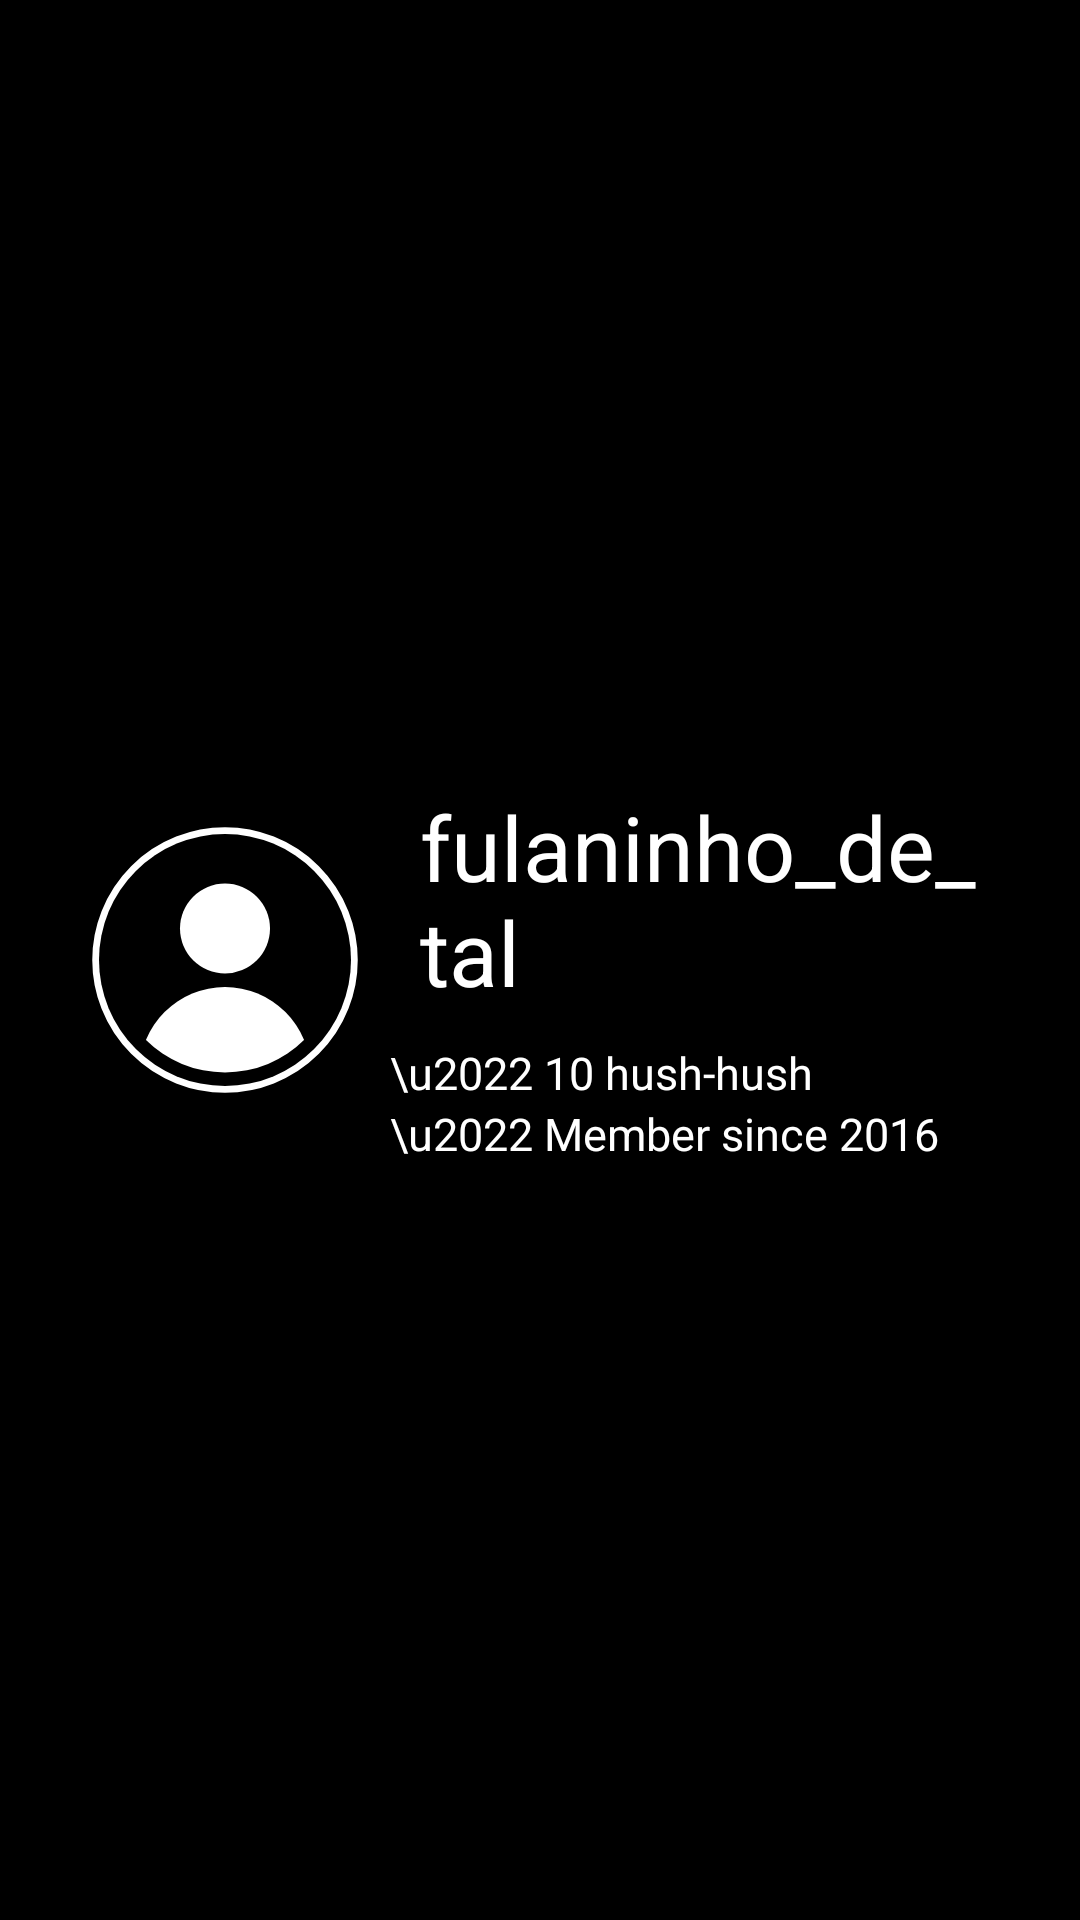

Layout XML and referenced resources for this Android screen:
<!-- AndroidManifest.xml: application theme Base.Theme._20232projfinalhushhushapp -->
<!-- res/layout/card_profile.xml -->
<?xml version="1.0" encoding="utf-8"?>
<androidx.constraintlayout.widget.ConstraintLayout xmlns:android="http://schemas.android.com/apk/res/android"
    xmlns:app="http://schemas.android.com/apk/res-auto"
    android:id="@+id/card_hush_hush"
    android:layout_width="match_parent"
    android:layout_height="wrap_content"
    android:background="@color/black"
    android:padding="10dp">

    <LinearLayout
        android:layout_width="match_parent"
        android:layout_height="wrap_content"
        app:layout_constraintTop_toTopOf="parent"
        app:layout_constraintStart_toStartOf="parent"
        app:layout_constraintEnd_toEndOf="parent"
        app:layout_constraintBottom_toBottomOf="parent"
        android:orientation="horizontal"
        android:padding="10dp">

        <ImageView
            android:layout_width="wrap_content"
            android:layout_height="wrap_content"
            android:src="@drawable/profile_2_icon"
            android:layout_margin="10dp"
            android:layout_gravity="center_vertical"/>

        <LinearLayout
            android:layout_width="match_parent"
            android:layout_height="wrap_content"
            android:orientation="vertical">

            <TextView
                android:id="@+id/profile_username"
                android:layout_width="match_parent"
                android:layout_height="wrap_content"
                android:text="fulaninho_de_tal"
                android:textSize="30sp"
                android:textColor="@color/white"
                android:layout_margin="10dp" />

            <TextView
                android:id="@+id/qtd_hush_hush"
                android:layout_width="match_parent"
                android:layout_height="wrap_content"
                android:text="\u2022 10 hush-hush"
                android:textSize="15sp"
                android:textColor="@color/white" />

            <TextView
                android:id="@+id/member_since"
                android:layout_width="match_parent"
                android:layout_height="wrap_content"
                android:text="\u2022 Member since 2016"
                android:textSize="15sp"
                android:textColor="@color/white" />
        </LinearLayout>
    </LinearLayout>
</androidx.constraintlayout.widget.ConstraintLayout>
<!-- resources referenced by this layout -->
<resources>
  <color name="black">#FF000000</color>
  <color name="white">#FFFFFFFF</color>
  <!-- drawable profile_2_icon (drawable) -->
  <vector xmlns:android="http://schemas.android.com/apk/res/android"
      android:width="90dp"
      android:height="90dp"
      android:viewportWidth="600"
      android:viewportHeight="600">
  
    
    <path
        android:pathData="M300,300m-280,0a280,280 0,1 1,560 0a280,280 0,1 1,-560 0"
        android:fillColor="@color/white"
        android:strokeColor="@color/white"
        android:strokeWidth="30"/>
  
    <path
        android:pathData="M300,300m-280,0a280,280 0,1 1,560 0a280,280 0,1 1,-560 0"
        android:fillColor="@color/black"/>
  
    <path
        android:pathData="M300,230m-100,0a100,100 0,1 1,200 0a100,100 0,1 1,-200 0"
        android:fillColor="@color/white"/>
  
    <group>
      <clip-path
          android:pathData="M300,300m-250,0a250,250 0,1 1,500 0a250,250 0,1 1,-500 0"/>
      <path
          android:pathData="M300,550m-190,0a190,190 0,1 1,380 0a190,190 0,1 1,-380 0"
          android:fillColor="@color/white"/>
    </group>
  </vector>
  <style name="Base.Theme._20232projfinalhushhushapp" parent="Theme.Material3.DayNight.NoActionBar">
          
          
      </style>
</resources>
